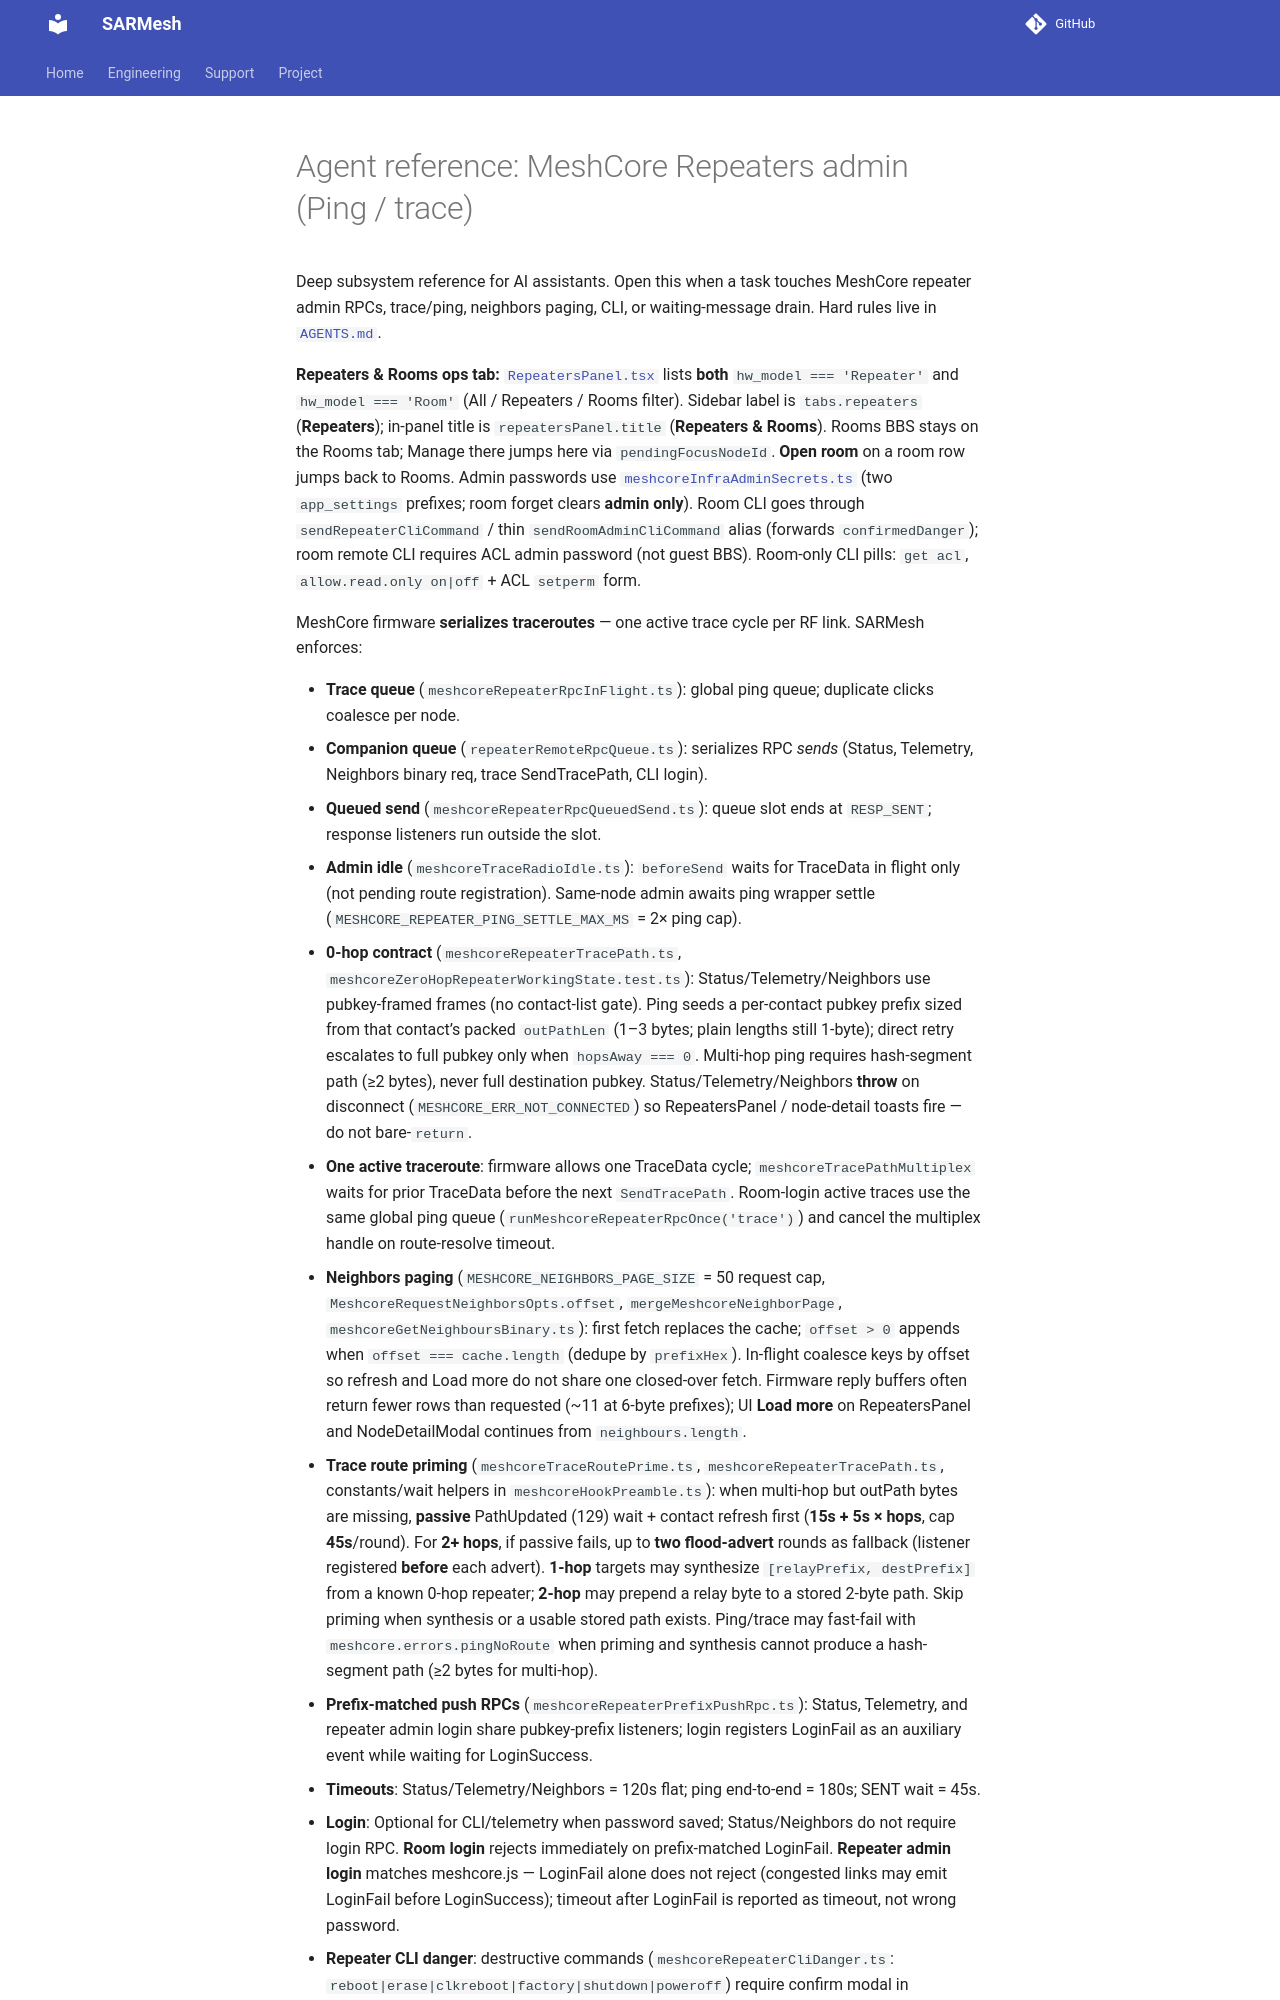

repository: W9MDM/SARMesh · page: agents/meshcore-repeaters/index.html · generator: mkdocs

# Agent reference: MeshCore Repeaters admin (Ping / trace)

Deep subsystem reference for AI assistants. Open this when a task touches MeshCore repeater admin RPCs, trace/ping, neighbors paging, CLI, or waiting-message drain. Hard rules live in [`AGENTS.md`](../../AGENTS.md).

**Repeaters & Rooms ops tab:** [`RepeatersPanel.tsx`](../../src/renderer/components/RepeatersPanel.tsx) lists **both** `hw_model === 'Repeater'` and `hw_model === 'Room'` (All / Repeaters / Rooms filter). Sidebar label is `tabs.repeaters` (**Repeaters**); in-panel title is `repeatersPanel.title` (**Repeaters & Rooms**). Rooms BBS stays on the Rooms tab; Manage there jumps here via `pendingFocusNodeId`. **Open room** on a room row jumps back to Rooms. Admin passwords use [`meshcoreInfraAdminSecrets.ts`](../../src/renderer/lib/meshcoreInfraAdminSecrets.ts) (two `app_settings` prefixes; room forget clears **admin only**). Room CLI goes through `sendRepeaterCliCommand` / thin `sendRoomAdminCliCommand` alias (forwards `confirmedDanger`); room remote CLI requires ACL admin password (not guest BBS). Room-only CLI pills: `get acl`, `allow.read.only on|off` + ACL `setperm` form.

MeshCore firmware **serializes traceroutes** — one active trace cycle per RF link. SARMesh enforces:
